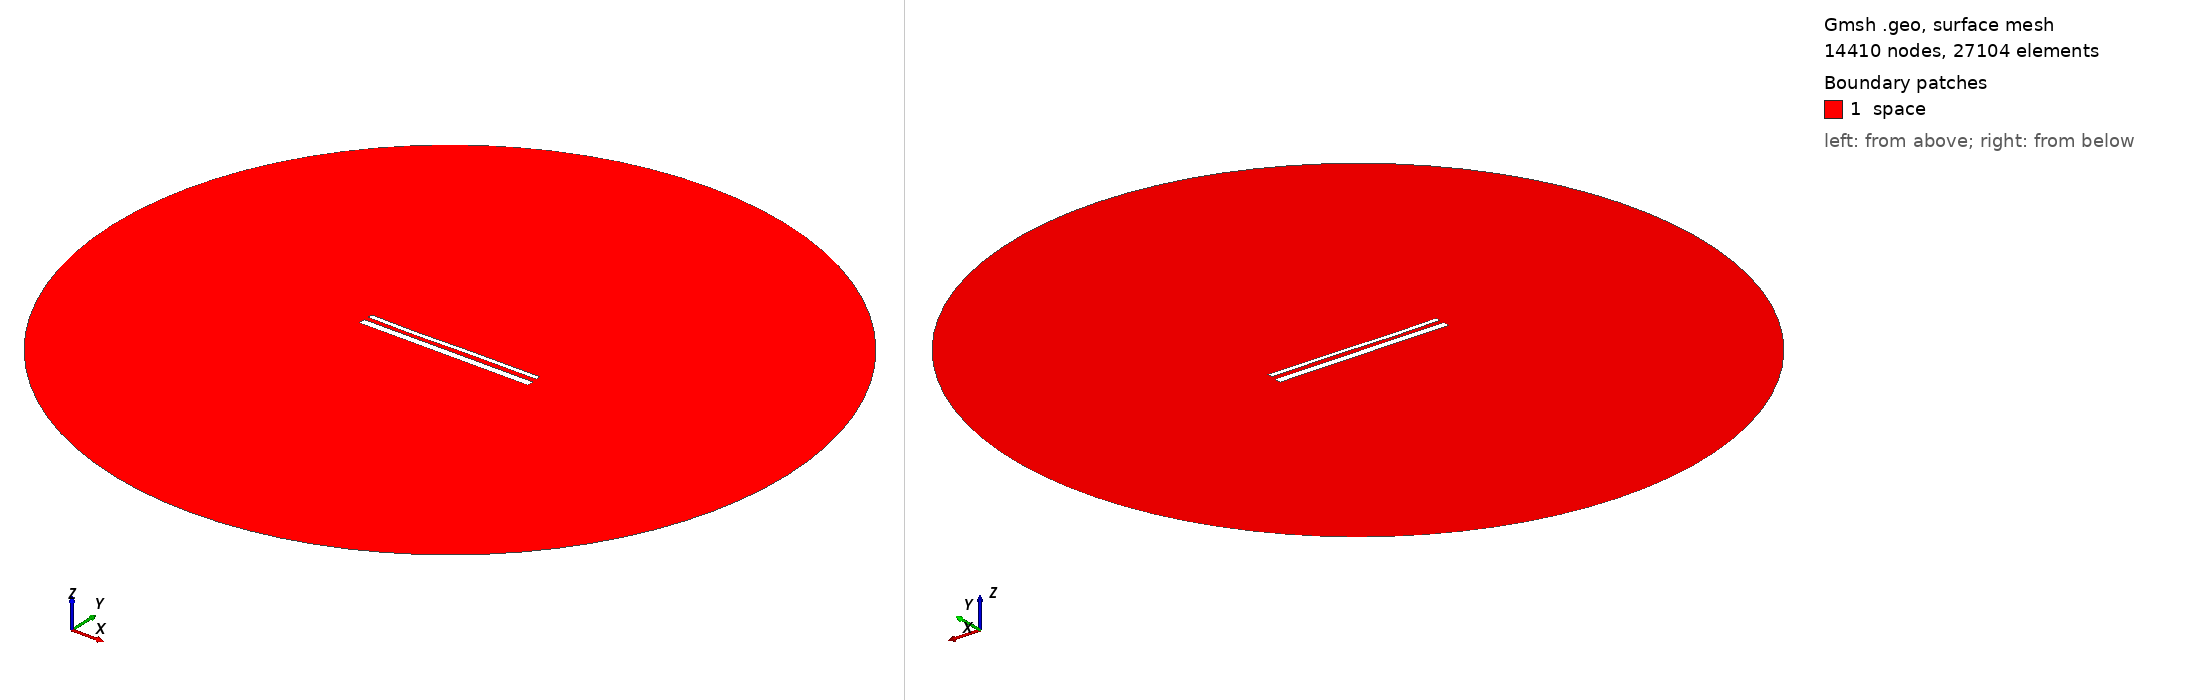

Gmsh geometry script, surface-meshed: 14410 nodes, 27104 surface elements. Boundary patches (legend numbers): 1 space. Left view from above one corner, right view from below the opposite corner. Legend entries are the model's physical surfaces. The drawing asked Gmsh for element sizes between 1% and 20% of the model's largest extent; the script's own settings can give other sizes.

=== 15527.geo (drawn) ===
//---------------------------------------
// Geometry kernel
//---------------------------------------

SetFactory("OpenCASCADE");



//---------------------------------------
// Parameters of the geometry
//---------------------------------------

// Overetch of the upper plate
overetch = 0.5;

// Distance between the plates
distance = 2.5;

// Discretization over the x axis (for the deformation)
nx = 50; 

// Length of the plate
L = 100 - overetch; 

// Number of modes
n = 4; 

// 1st mode coefficient
coeff(1) = 0.15;
beta(1) = 0.596864 * 3.1415926535 / L;

// 2nd mode coefficient
coeff(2) = -0.075;
beta(2) = 1.49418 * 3.1415926535 / L;

// 3rd mode coefficient
coeff(3) = -0.15;
beta(3) = 2.50025 * 3.1415926535 / L;

// 4th mode coefficient
coeff(4) = -0.075;
beta(4) = 3.49999 * 3.1415926535 / L;



//---------------------------------------
// Upper plate (deformed rectangle)
//---------------------------------------

// Coordiantes of the upper plate
xmin = -50;
xmax = 50 - overetch;

// Height of the upper plate
yheight = 4 - 2 * overetch;

// Indexes of the points
UpperID[] = {};
LowerID[] = {};
LeftID[] = {};
RightID[] = {};

// Point index
p = 1;

// Horizontal edges
For i In {1:nx}
    x = xmin + (i-1)*(xmax - xmin)/(nx-1);

    y_bottom = distance / 2 + overetch;
    For j In {1:n}
        C = (Cosh(beta(j)*L) + Cos(beta(j)*L)) / (Sinh(beta(j)*L) + Sin(beta(j)*L));
        y_bottom  = y_bottom + coeff(j) * (Cosh(beta(j)*(x+50)) - Cos(beta(j)*(x+50)) - C * (Sinh(beta(j)*(x+50)) - Sin(beta(j)*(x+50))));
    EndFor

    y_top = y_bottom + yheight;

    Point(p) = {x, y_top, 0, 1.0};
    UpperID[i] = p;
    p = p + 1;

    Point(p) = {x, y_bottom, 0, 1.0};
    LowerID[i] = p;
    p = p + 1;
EndFor

// Create point lists
UpperPts[] = {}; LowerPts[] = {};
For i In {1:nx}
  UpperPts[] += {UpperID[i]};
  LowerPts[] += {LowerID[i]};
EndFor

// Build splines
Spline(1) = {UpperPts[]};
Spline(2) = {LowerPts[]};
Line(3) = {LowerPts[nx-1], UpperPts[nx-1]};
Line(4) = {LowerPts[0], UpperPts[0]};

// Build the plane surface
Curve Loop(1) = {2, 3, -1, -4};
Plane Surface(1) = {1};



//---------------------------------------
// Lower plate (rectangle)
//---------------------------------------

// Vertices
Point(1001) = {-50, -1, 0, 1.0};
Point(1002) = { 50, -1, 0, 1.0};
Point(1003) = { 50,  -5, 0, 1.0};
Point(1004) = {-50,  -5, 0, 1.0};

// Edges
Line(5) = {1001, 1002};
Line(6) = {1002, 1003};
Line(7) = {1003, 1004};
Line(8) = {1004, 1001};

// Plane surface
Line Loop(2) = {5, 6, 7, 8};
Plane Surface(2) = {2}; 



//---------------------------------------
// Outer (fictious) boundary
//---------------------------------------

// Points
Point(1005) = {0, 0, 0};       // Center
Point(1006) = {200, 0, 0};     // Start point
Point(1007) = {0, 200, 0};     // 90 degrees
Point(1008) = {-200, 0, 0};    // 180 degrees
Point(1009) = {0, -200, 0};    // 270 degrees

// Circle arcs (each needs start, center, end)
Circle(9) = {1006, 1005, 1007};
Circle(10) = {1007, 1005, 1008};
Circle(11) = {1008, 1005, 1009};
Circle(12) = {1009, 1005, 1006};

// Plane surface for the entire domain
Curve Loop(3) = {9, 10, 11, 12};
Surface(3) = {3};

// Subtract the plates from the whole domain to obtain the actual domain where we want to solve the equations
BooleanDifference{ Surface{3}; Delete; }{ Surface{1}; Surface{2}; Delete; }




//---------------------------------------
// Transfinite Lines/Curves
//---------------------------------------

// Set the number of points on the boundaries
r = 7;

// Plates
Transfinite Curve {1, 2} = 50*r Using Progression 1;
Transfinite Curve {3, 4} = 2*r Using Progression 1;
Transfinite Line {5, 7} = 50*r Using Progression 1;
Transfinite Line {6, 8} = 2*r Using Progression 1;

// Outer boundary
Transfinite Line {9, 10, 11, 12} = 20 Using Progression 1;



//---------------------------------------
// Physical groups
//---------------------------------------                

// Physical curves (boundaries)
Physical Line("force_segment", 10) = {2};
Physical Line("upper_plate", 11) = {1, 3, 4};
Physical Line("lower_plate", 12) = {5, 6, 7, 8};
Physical Line("boundary", 20) = {9, 10, 11, 12};

// Physical Surfaces
Physical Surface("space", 30) = {3};



//---------------------------------------
// 6. Generate the Mesh
//---------------------------------------

// 2D mesh generation
Mesh 2;
